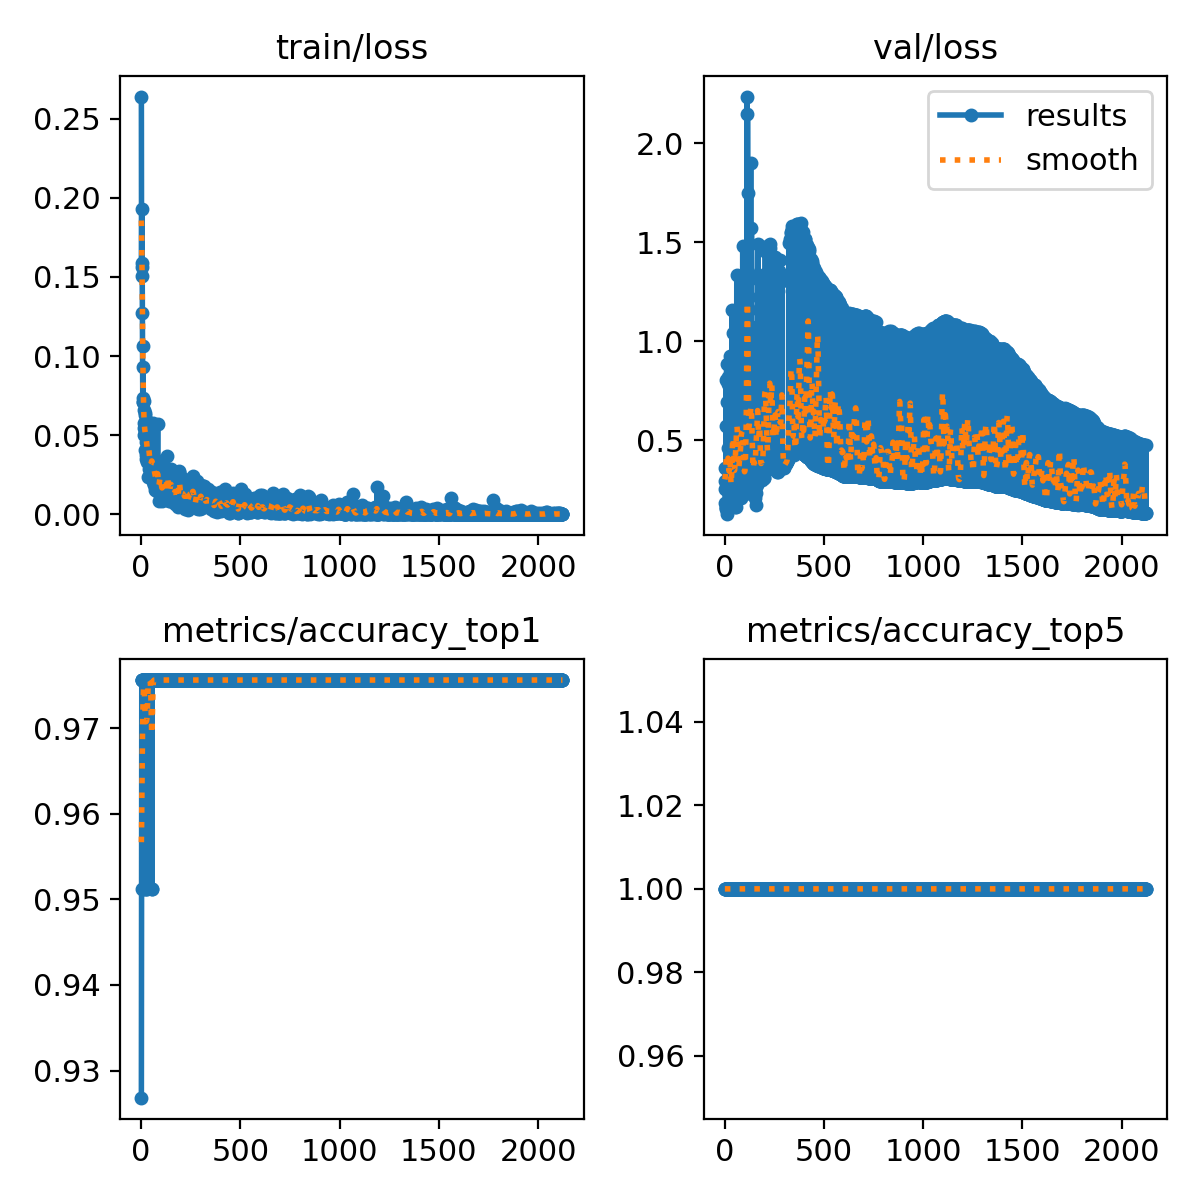

Data behind this chart, as committed beside it:
epoch, time, train/loss, metrics/accuracy_top1, metrics/accuracy_top5, val/loss, lr/pg0, lr/pg1, lr/pg2
1, 40.53, 0.264, 0.9268, 1, 0.296, 0.0002368, 0.0002368, 0.0002368
2, 68.21, 0.1505, 0.9512, 1, 0.359, 0.0004743, 0.0004743, 0.0004743
3, 92.6, 0.193, 0.9756, 1, 0.2553, 0.0007118, 0.0007118, 0.0007118
4, 116.8, 0.1589, 0.9756, 1, 0.1857, 0.0007127, 0.0007127, 0.0007127
5, 141.2, 0.1565, 0.9756, 1, 0.1629, 0.0007123, 0.0007123, 0.0007123
6, 165.5, 0.1275, 0.9756, 1, 0.5726, 0.000712, 0.000712, 0.000712
7, 190.4, 0.1066, 0.9512, 1, 0.8032, 0.0007117, 0.0007117, 0.0007117
8, 215.2, 0.07372, 0.9756, 1, 0.1526, 0.0007113, 0.0007113, 0.0007113
9, 240, 0.09298, 0.9756, 1, 0.1609, 0.000711, 0.000711, 0.000711
10, 264.4, 0.07087, 0.9756, 1, 0.8879, 0.0007106, 0.0007106, 0.0007106
11, 288.9, 0.07083, 0.9756, 1, 0.252, 0.0007103, 0.0007103, 0.0007103
12, 313.2, 0.07126, 0.9756, 1, 0.6923, 0.0007099, 0.0007099, 0.0007099
13, 337.6, 0.06576, 0.9756, 1, 0.1273, 0.0007096, 0.0007096, 0.0007096
14, 361.4, 0.0542, 0.9756, 1, 0.1686, 0.0007093, 0.0007093, 0.0007093
15, 385.3, 0.0502, 0.9756, 1, 0.1835, 0.0007089, 0.0007089, 0.0007089
16, 409.1, 0.05756, 0.9756, 1, 0.2967, 0.0007086, 0.0007086, 0.0007086
17, 432.7, 0.05138, 0.9756, 1, 0.7871, 0.0007083, 0.0007083, 0.0007083
18, 456.4, 0.04038, 0.9756, 1, 0.8204, 0.0007079, 0.0007079, 0.0007079
19, 480.1, 0.0627, 0.9756, 1, 0.4602, 0.0007076, 0.0007076, 0.0007076
20, 503.9, 0.06391, 0.9512, 1, 0.1719, 0.0007073, 0.0007073, 0.0007073
21, 527.4, 0.05317, 0.9756, 1, 0.1644, 0.0007069, 0.0007069, 0.0007069
22, 551.4, 0.04547, 0.9756, 1, 0.2266, 0.0007066, 0.0007066, 0.0007066
23, 575.1, 0.03499, 0.9756, 1, 0.2289, 0.0007063, 0.0007063, 0.0007063
24, 598.9, 0.03727, 0.9756, 1, 0.2094, 0.0007059, 0.0007059, 0.0007059
25, 622.7, 0.05956, 0.9512, 1, 0.4039, 0.0007056, 0.0007056, 0.0007056
26, 646.2, 0.05346, 0.9756, 1, 0.9269, 0.0007053, 0.0007053, 0.0007053
27, 670.1, 0.05585, 0.9756, 1, 0.2627, 0.0007049, 0.0007049, 0.0007049
28, 693.8, 0.04935, 0.9756, 1, 0.6906, 0.0007046, 0.0007046, 0.0007046
29, 717.5, 0.03295, 0.9756, 1, 0.2488, 0.0007043, 0.0007043, 0.0007043
30, 741.2, 0.03636, 0.9512, 1, 0.2324, 0.0007039, 0.0007039, 0.0007039
31, 764.7, 0.04716, 0.9756, 1, 0.2195, 0.0007036, 0.0007036, 0.0007036
32, 788.8, 0.02349, 0.9756, 1, 0.1788, 0.0007033, 0.0007033, 0.0007033
33, 812.5, 0.03771, 0.9756, 1, 0.1671, 0.0007029, 0.0007029, 0.0007029
34, 836.2, 0.03736, 0.9756, 1, 0.2444, 0.0007026, 0.0007026, 0.0007026
35, 860, 0.05802, 0.9756, 1, 0.196, 0.0007023, 0.0007023, 0.0007023
36, 883.9, 0.04343, 0.9756, 1, 0.2761, 0.0007019, 0.0007019, 0.0007019
37, 907.6, 0.02878, 0.9756, 1, 0.3262, 0.0007016, 0.0007016, 0.0007016
38, 931.3, 0.05056, 0.9756, 1, 1.159, 0.0007013, 0.0007013, 0.0007013
39, 955, 0.04767, 0.9756, 1, 0.2156, 0.0007009, 0.0007009, 0.0007009
40, 978.7, 0.04493, 0.9756, 1, 0.2479, 0.0007006, 0.0007006, 0.0007006
41, 1002, 0.03274, 0.9756, 1, 0.3026, 0.0007003, 0.0007003, 0.0007003
42, 1026, 0.03506, 0.9756, 1, 1.041, 0.0006999, 0.0006999, 0.0006999
43, 1050, 0.02886, 0.9756, 1, 0.6391, 0.0006996, 0.0006996, 0.0006996
44, 1074, 0.03722, 0.9756, 1, 0.3081, 0.0006993, 0.0006993, 0.0006993
45, 1097, 0.0296, 0.9756, 1, 0.8147, 0.0006989, 0.0006989, 0.0006989
46, 1121, 0.03058, 0.9756, 1, 0.272, 0.0006986, 0.0006986, 0.0006986
47, 1145, 0.03162, 0.9756, 1, 0.3227, 0.0006983, 0.0006983, 0.0006983
48, 1169, 0.03162, 0.9756, 1, 0.257, 0.0006979, 0.0006979, 0.0006979
49, 1192, 0.02329, 0.9756, 1, 0.294, 0.0006976, 0.0006976, 0.0006976
50, 1216, 0.02985, 0.9756, 1, 0.1641, 0.0006973, 0.0006973, 0.0006973
51, 1240, 0.04261, 0.9756, 1, 0.2434, 0.0006969, 0.0006969, 0.0006969
52, 1264, 0.02407, 0.9756, 1, 0.6091, 0.0006966, 0.0006966, 0.0006966
53, 1287, 0.03688, 0.9512, 1, 0.2649, 0.0006963, 0.0006963, 0.0006963
54, 1311, 0.0358, 0.9512, 1, 0.4316, 0.0006959, 0.0006959, 0.0006959
55, 1334, 0.0504, 0.9756, 1, 0.8634, 0.0006956, 0.0006956, 0.0006956
56, 1358, 0.0288, 0.9756, 1, 0.3079, 0.0006953, 0.0006953, 0.0006953
57, 1382, 0.03056, 0.9756, 1, 0.1624, 0.0006949, 0.0006949, 0.0006949
58, 1405, 0.02003, 0.9756, 1, 0.2508, 0.0006946, 0.0006946, 0.0006946
59, 1429, 0.02684, 0.9756, 1, 0.8511, 0.0006943, 0.0006943, 0.0006943
60, 1453, 0.0221, 0.9756, 1, 0.2441, 0.000694, 0.000694, 0.000694
... 2,063 more rows
